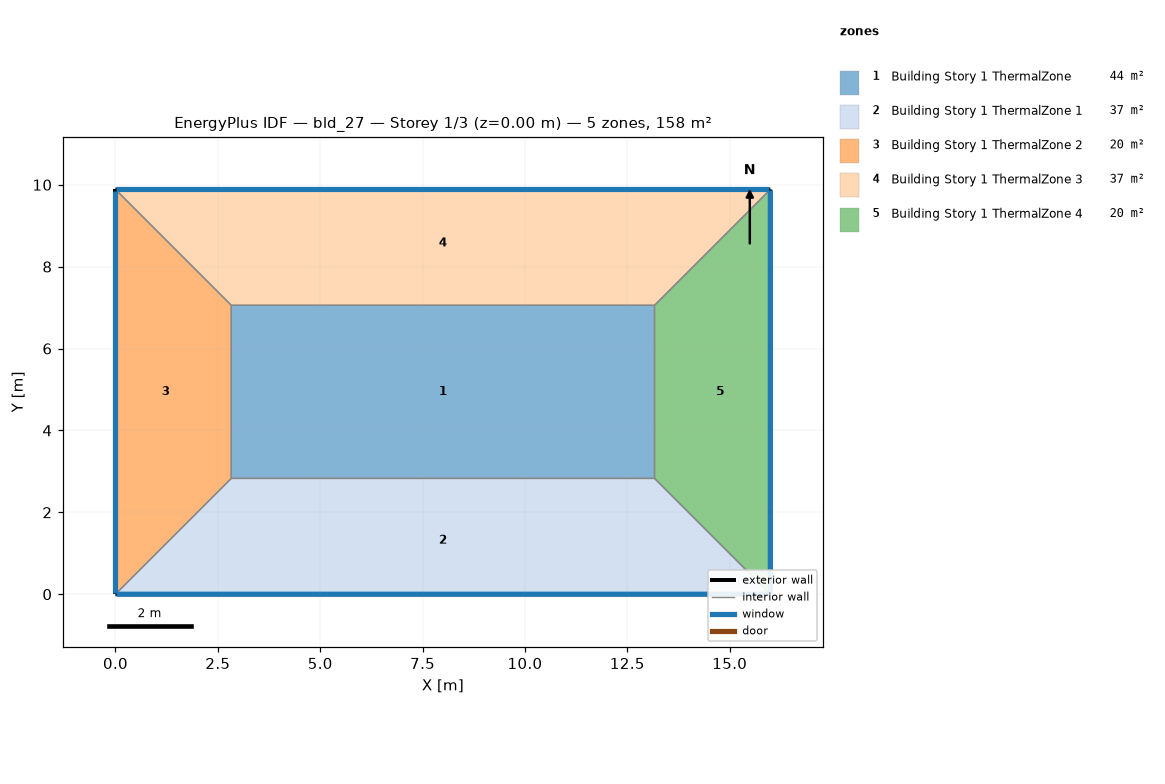
=== STOREY PLAN SPEC (per zone: floor XY polygon, exterior-wall plan segments, windows/doors) ===
zone 1: Building Story 1 ThermalZone  (43.7 m²)
  floor: (13.16, 2.83) (2.83, 2.83) (2.83, 7.06) (13.16, 7.06)
  interior walls: 4
zone 2: Building Story 1 ThermalZone 1  (37.2 m²)
  floor: (15.99, 0.00) (0.00, 0.00) (2.83, 2.83) (13.16, 2.83)
  exterior wall: (0.00, 0.00) – (15.99, 0.00)  [16.0 m]
    window: (0.03, 0.00) – (15.97, 0.00)  [17.3 m²]
  interior walls: 3
zone 3: Building Story 1 ThermalZone 2  (20.0 m²)
  floor: (0.00, 0.00) (0.00, 9.88) (2.83, 7.06) (2.83, 2.83)
  exterior wall: (0.00, 9.88) – (0.00, 0.00)  [9.9 m]
    window: (0.00, 9.86) – (0.00, 0.03)  [10.7 m²]
  interior walls: 3
zone 4: Building Story 1 ThermalZone 3  (37.2 m²)
  floor: (0.00, 9.88) (15.99, 9.88) (13.16, 7.06) (2.83, 7.06)
  exterior wall: (15.99, 9.88) – (0.00, 9.88)  [16.0 m]
    window: (15.97, 9.88) – (0.03, 9.88)  [17.3 m²]
  interior walls: 3
zone 5: Building Story 1 ThermalZone 4  (20.0 m²)
  floor: (15.99, 9.88) (15.99, 0.00) (13.16, 2.83) (13.16, 7.06)
  exterior wall: (15.99, 0.00) – (15.99, 9.88)  [9.9 m]
    window: (15.99, 0.03) – (15.99, 9.86)  [10.7 m²]
  interior walls: 3

=== DERIVED (storey summary) ===
Building: bld_27
Storey: 1 of 3  (floor level z = 0.00 m)
Storey gross floor area: 158.1 m²
Zones on this storey: 5
  - Building Story 1 ThermalZone: floor 43.7 m²
  - Building Story 1 ThermalZone 1: floor 37.2 m²; exterior wall 16.0 m (57.6 m²); 1 window(s) 17.3 m²; WWR 30.0%
  - Building Story 1 ThermalZone 2: floor 20.0 m²; exterior wall 9.9 m (35.6 m²); 1 window(s) 10.7 m²; WWR 30.0%
  - Building Story 1 ThermalZone 3: floor 37.2 m²; exterior wall 16.0 m (57.6 m²); 1 window(s) 17.3 m²; WWR 30.0%
  - Building Story 1 ThermalZone 4: floor 20.0 m²; exterior wall 9.9 m (35.6 m²); 1 window(s) 10.7 m²; WWR 30.0%
Zone adjacency: (none detected)